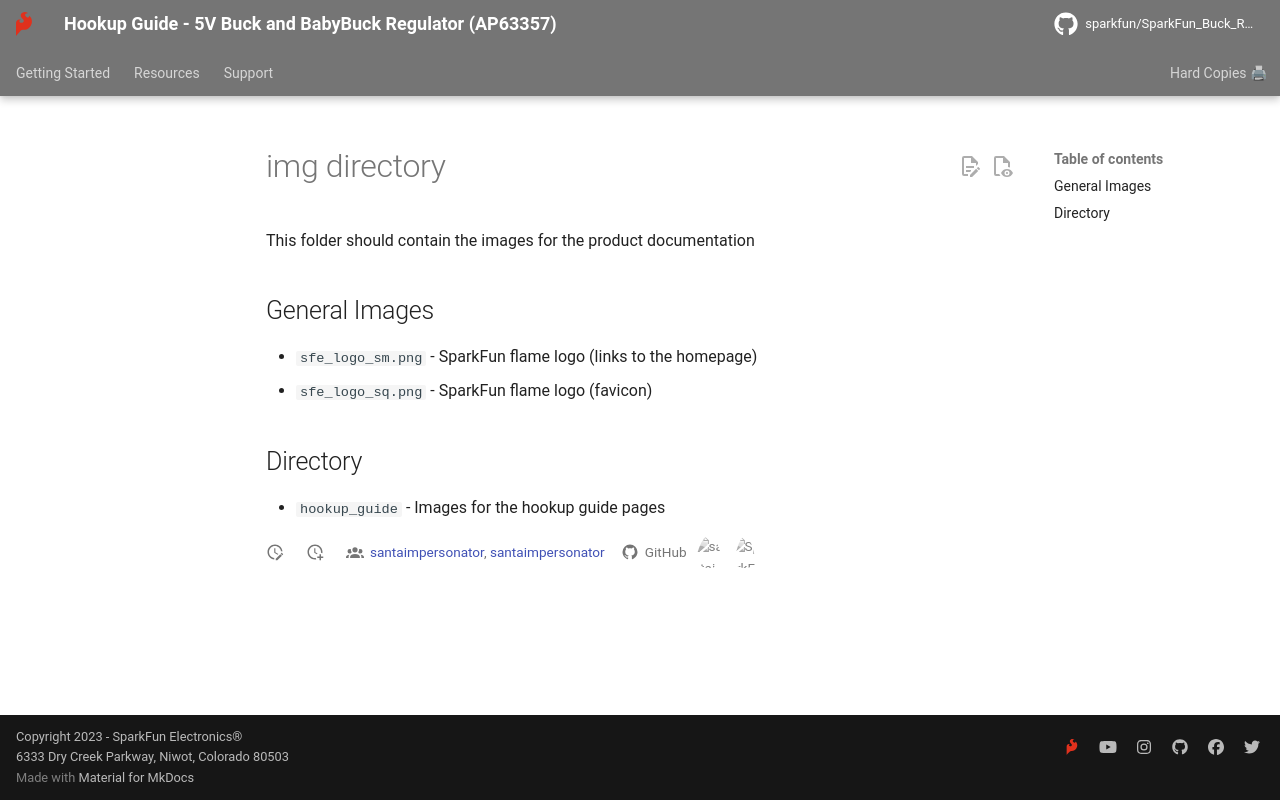

repository: sparkfun/SparkFun_Buck_Regulator_AP63357DV-7 · page: img/index.html · generator: mkdocs

img directory
====================
This folder should contain the images for the product documentation

## General Images
* `sfe_logo_sm.png` - SparkFun flame logo (links to the homepage)
* `sfe_logo_sq.png` - SparkFun flame logo (favicon)

## Directory
* `hookup_guide` - Images for the hookup guide pages
